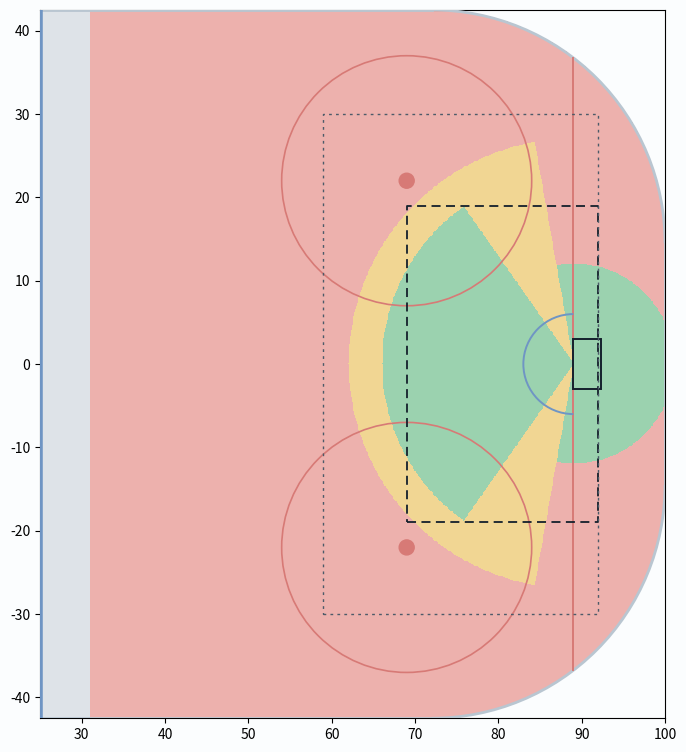

Here is the Python script that generated this plot: (Note: this script raises an exception after producing the figure.)
import json, math, numpy as np, matplotlib
matplotlib.use('Agg'); import matplotlib.pyplot as plt
from matplotlib.patches import Arc, Circle, Rectangle, FancyBboxPatch
from matplotlib.colors import ListedColormap
Z = dict(dump=58, hiDist=23, hiAng=55, midDist=27, midAng=80, crease=12, creaseLo=80, creaseHi=180)
INK, SEC, SURF, LINE = '#14202c', '#4c5b69', '#fbfdfe', '#b9c6d1'
HI, MID, LOW, DUMP = '#4caf6e', '#e9b73c', '#e2736b', '#c7cfd6'
def cls(x, y):
    fx = 89 - x; ay = abs(y); d = math.hypot(fx, ay); ang = math.degrees(math.atan2(ay, fx)) if fx > 0 else 90 + math.degrees(math.atan2(-fx, ay + 1e-9))
    if fx > Z['dump']: return 3
    return 0 if ((d <= Z['hiDist'] and ang <= Z['hiAng']) or (d <= Z['crease'] and Z['creaseLo'] <= ang <= Z['creaseHi'])) else 1 if (d <= Z['midDist'] and ang <= Z['midAng']) else 2
xs = np.linspace(25, 100, 751); ys = np.linspace(-42.5, 42.5, 851)
G = np.array([[cls(x, y) for x in xs] for y in ys], float)
# outside the rounded boards -> blank
for i, y in enumerate(ys):
    for j, x in enumerate(xs):
        if x > 72 and abs(y) > 14.5 and math.hypot(x - 72, abs(y) - 14.5) > 28: G[i, j] = np.nan
fig, ax = plt.subplots(figsize=(10, 9.2), facecolor=SURF); ax.set_facecolor(SURF)
ax.imshow(G, extent=(25, 100, -42.5, 42.5), origin='lower', cmap=ListedColormap([HI, MID, LOW, DUMP]), vmin=0, vmax=3, alpha=.55, interpolation='nearest', zorder=1)
# rink markings
th = np.linspace(-np.pi / 2, 0, 50)
bx = np.r_[25, 72, 72 + 28 * np.cos(th[::-1] * -1 - np.pi / 2 + np.pi / 2)]
ax.plot([25, 72], [42.5, 42.5], color=LINE, lw=2, zorder=3); ax.plot([25, 72], [-42.5, -42.5], color=LINE, lw=2, zorder=3); ax.plot([100, 100], [-14.5, 14.5], color=LINE, lw=2, zorder=3)
ax.add_patch(Arc((72, 14.5), 56, 56, theta1=0, theta2=90, color=LINE, lw=2, zorder=3)); ax.add_patch(Arc((72, -14.5), 56, 56, theta1=270, theta2=360, color=LINE, lw=2, zorder=3))
ax.plot([25, 25], [-42.5, 42.5], color='#6f95c4', lw=4, zorder=3)
h = 14.5 + math.sqrt(28 ** 2 - 17 ** 2); ax.plot([89, 89], [-h, h], color='#d77a76', lw=1.4, zorder=3)
for cy in (-22, 22): ax.add_patch(Circle((69, cy), 15, fill=False, ec='#d77a76', lw=1.2, zorder=3)); ax.add_patch(Circle((69, cy), .9, color='#d77a76', zorder=3))
ax.add_patch(Arc((89, 0), 12, 12, theta1=90, theta2=270, color='#6f95c4', lw=1.4, zorder=3)); ax.add_patch(Rectangle((89, -3), 3.3, 6, fill=False, ec=INK, lw=1.4, zorder=3))
# the old box, for comparison
ax.plot([89 - 20, 92, 92, 89 - 20, 89 - 20], [-19, -19, 19, 19, -19], color=INK, lw=1.3, ls=(0, (5, 3)), zorder=4)
ax.plot([89 - 30, 92, 92, 89 - 30, 89 - 30], [-30, -30, 30, 30, -30], color=SEC, lw=1, ls=(0, (2, 3)), zorder=4)
# shots from NYR @ EDM, Nov 9 2026 (both teams turned to attack right)
S = json.load(open('g283_sog.json'))   # shots on goal with their real positions (attacking right)
for team, mk, col, lab in ((3, 'o', '#1f4fa3', 'Rangers'), (22, 's', '#d0612a', 'Oilers')):
    pts = [s for s in S if s['team'] == team and s['x'] >= 24]
    for s in pts: ax.scatter([s['x']], [s['y']], marker=mk, s=80 if s['goal'] else 34, facecolor=col if s['goal'] else 'white', edgecolor=col, linewidth=1.4, zorder=6)
    ax.scatter([], [], marker=mk, s=34, facecolor='white', edgecolor=col, linewidth=1.4, label=f'{lab} shot on goal')
ax.scatter([], [], marker='o', s=70, facecolor='#1f4fa3', edgecolor='#1f4fa3', label='filled = goal')
from matplotlib.patches import Patch
from matplotlib.lines import Line2D
handles = [Patch(color=HI, alpha=.55, label=f'High danger: within {Z["hiDist"]} ft and {Z["hiAng"]}°, or the crease: within {Z["crease"]} ft, from 10° in front of the goal line around the back of the net'),
           Patch(color=MID, alpha=.55, label=f'Mid danger: within {Z["midDist"]} ft and {Z["midAng"]}°'),
           Patch(color=LOW, alpha=.55, label='Low danger: the rest of the zone'),
           Patch(color=DUMP, alpha=.55, label=f'Dump: more than {Z["dump"]} ft from the goal line'),
           Line2D([], [], color=INK, ls=(0, (5, 3)), lw=1.3, label='Old high-danger box (20 ft out, 19 ft wide)'),
           Line2D([], [], color=SEC, ls=(0, (2, 3)), lw=1, label='Old mid-danger box (30 × 30 ft)')] + ax.get_legend_handles_labels()[0]
ax.legend(handles=handles, loc='upper left', bbox_to_anchor=(0, -0.04), ncol=1, frameon=False, fontsize=9.5)
ax.set_xlim(24, 101); ax.set_ylim(-44, 44); ax.set_aspect('equal'); ax.axis('off')
ax.text(89.5, -45.5, 'goal line', fontsize=8.5, color=SEC, ha='center'); ax.text(25.5, 43.2, 'blue line', fontsize=8.5, color=SEC)
ax.set_title('Rinkside scoring-chance zones (fitted to Clear Sight reports)\nShots: NYR @ EDM, Nov 9 2026', loc='left', fontsize=13, fontweight='bold', color=INK)
plt.savefig('charts/chance_cone.png', dpi=200, bbox_inches='tight', facecolor=SURF)
